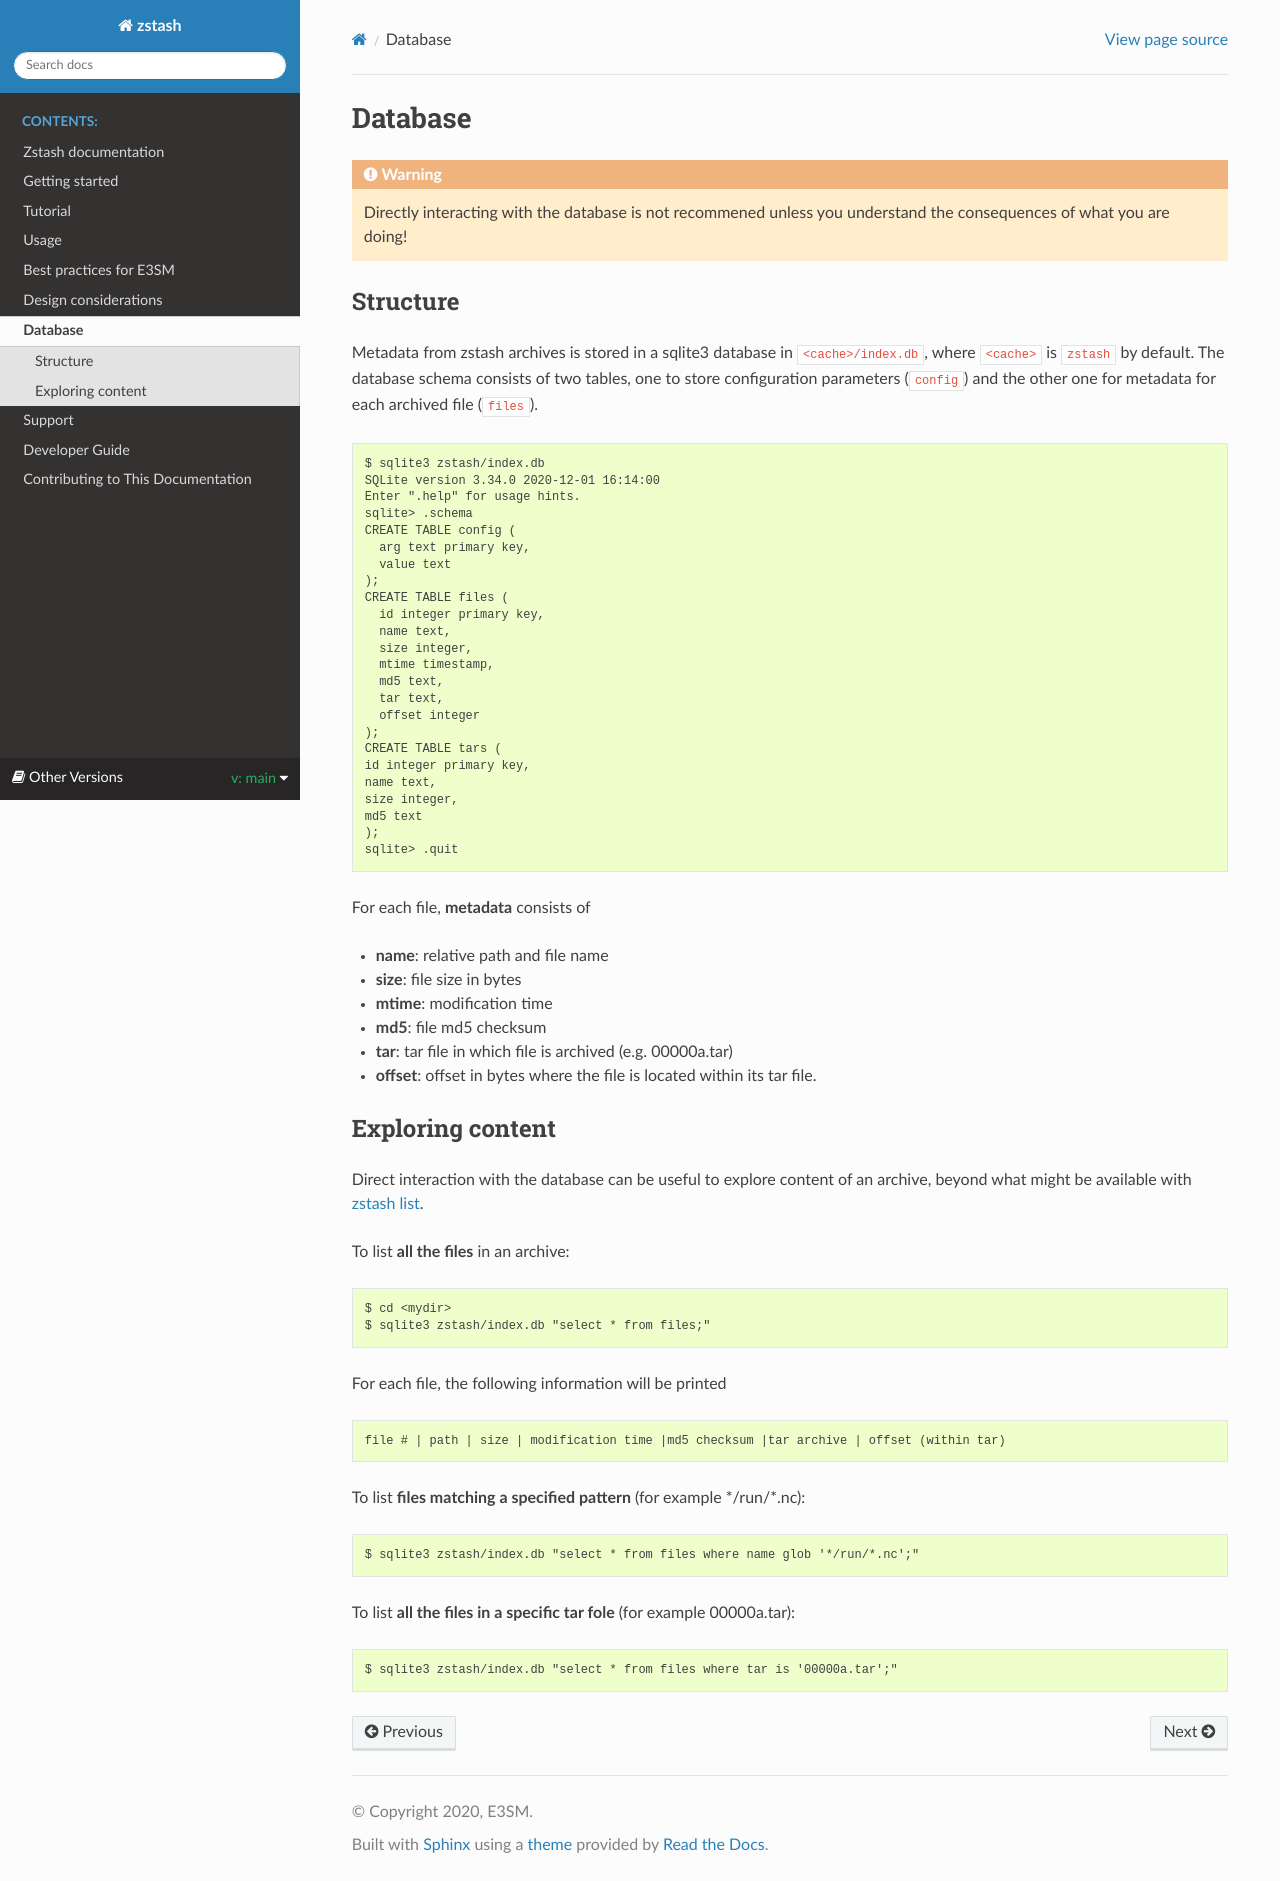

repository: E3SM-Project/zstash · page: _build/html/main/database.html · generator: sphinx

********
Database
********

.. highlight:: none

.. warning::

   Directly interacting with the database is not recommened
   unless you understand the consequences of what you are doing!

Structure
=========

Metadata from zstash archives is stored in a sqlite3 database
in ``<cache>/index.db``, where ``<cache>`` is ``zstash`` by default.
The database schema consists of
two tables, one to store configuration parameters (``config``) 
and the other one for metadata for each archived file (``files``). ::

    $ sqlite3 zstash/index.db
    SQLite version 3.34.0 2020-12-01 16:14:00
    Enter ".help" for usage hints.
    sqlite> .schema
    CREATE TABLE config (
      arg text primary key,
      value text
    );
    CREATE TABLE files (
      id integer primary key,
      name text,
      size integer,
      mtime timestamp,
      md5 text,
      tar text,
      offset integer
    );
    CREATE TABLE tars (
    id integer primary key,
    name text,
    size integer,
    md5 text
    );
    sqlite> .quit


For each file, **metadata** consists of

* **name**: relative path and file name
* **size**: file size in bytes
* **mtime**: modification time
* **md5**: file md5 checksum
* **tar**: tar file in which file is archived (e.g. 00000a.tar)
* **offset**: offset in bytes where the file is located within its tar file.
 
Exploring content
=================

Direct interaction with the database can be useful to explore content
of an archive, beyond what might be available with :ref:`zstash list<zstash-list>`.

To list **all the files** in an archive: ::

   $ cd <mydir>
   $ sqlite3 zstash/index.db "select * from files;"

For each file, the following information will be printed ::

   file # | path | size | modification time |md5 checksum |tar archive | offset (within tar)

To list **files matching a specified pattern** (for example \*/run/\*.nc): ::

   $ sqlite3 zstash/index.db "select * from files where name glob '*/run/*.nc';"

To list **all the files in a specific tar fole** (for example 00000a.tar): ::

   $ sqlite3 zstash/index.db "select * from files where tar is '00000a.tar';"
